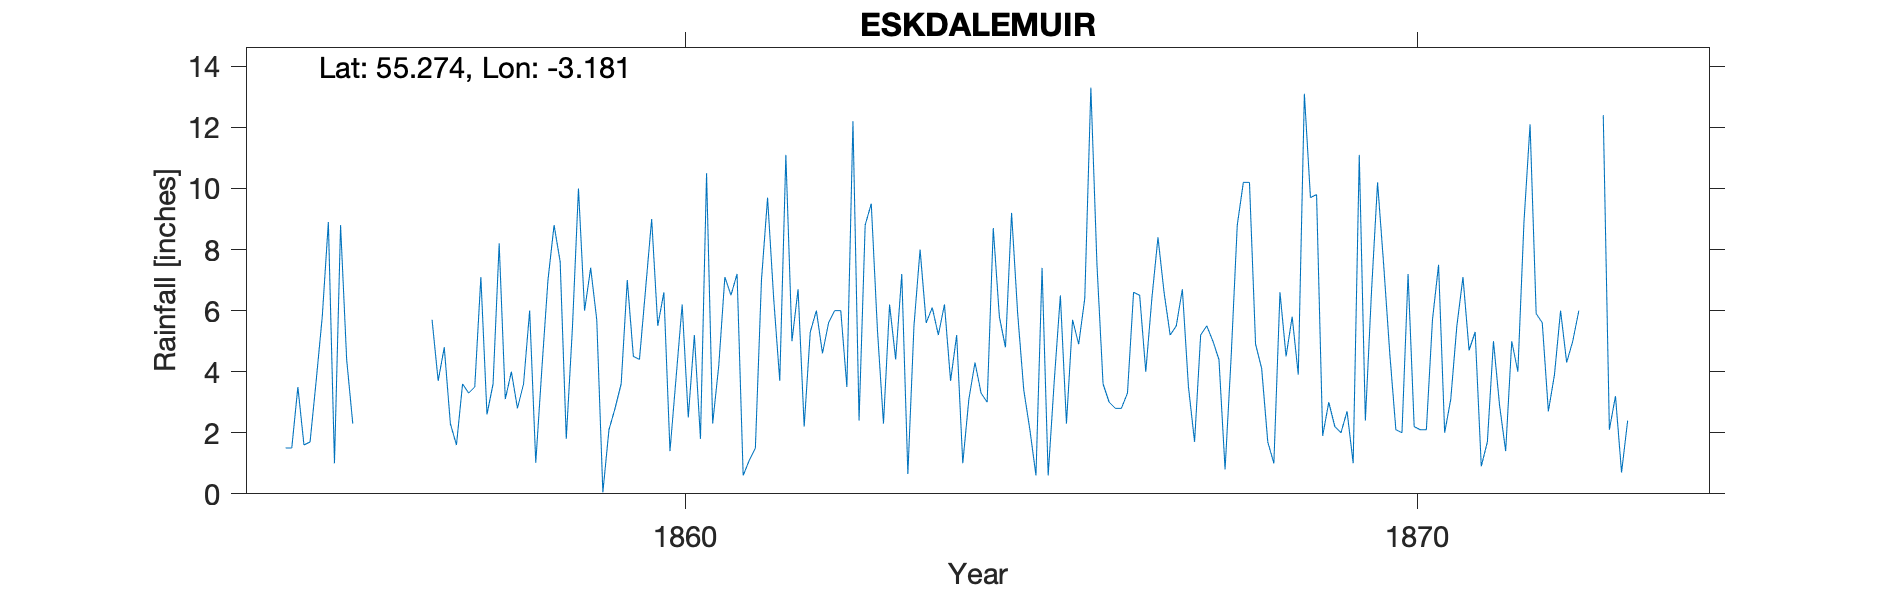

The file beside this chart, header and first rows:
ESKDALE MUIR SCHOOL, DUMFRIES, , , , , , , , , , , , , , , , , , , , , , , 
Grid ref, NY250983, Long, -3.181, Lat, 55.27, Elevation, 612, ft, , , , , , , , , , , , , , , 
Station no, RR1809, , , , , , , , , , , , , , , , , , , , , , 
, 1850, 1851, 1852, 1853, 1854, 1855, 1856, 1857, 1858, 1859, 1860, 1861, 1862, 1863, 1864, 1865, 1866, 1867, 1868, 1869, 1870, 1871, 1872
January, , , , , , 1.5, , 5.7, 3.1, 10, 9, 7.1, 6.7, 9.5, 6.2, 5.9, 13.3, 6.6, 8.8, 9.7, 7.5, 5.5, 12.1
February, , , , , , 1.5, , 3.7, 4, 6, 5.5, 6.5, 2.2, 5.4, 3.7, 3.4, 7.5, 5.2, 10.2, 9.8, 4.6, 7.1, 5.9
March, , , , , , 3.5, , 4.8, 2.8, 7.4, 6.6, 7.2, 5.3, 2.3, 5.2, 2.1, 3.6, 5.5, 10.2, 1.9, 2.1, 4.7, 5.6
April, , , , , , 1.6, , 2.3, 3.6, 5.7, 1.4, 0.6, 6, 6.2, 1, 0.6, 3, 6.7, 4.9, 3, 2, 5.3, 2.7
May, , , , , , 1.7, , 1.6, 6, 0.05, 3.8, 1.1, 4.6, 4.4, 3.1, 7.4, 2.8, 3.5, 4.1, 2.2, 7.2, 0.9, 3.9
June, , , , , , 3.7, , 3.6, 1.02, 2.1, 6.2, 1.5, 5.6, 7.2, 4.3, 0.6, 2.8, 1.7, 1.7, 2, 2.2, 1.7, 6
July, , , , , , 5.8, , 3.3, 4.1, 2.8, 2.5, 7, 6, 0.65, 3.3, 3.7, 3.3, 5.2, 1, 2.7, 2.1, 5, 4.3
August, , , , , , 8.9, , 3.5, 7, 3.6, 5.2, 9.7, 6, 5.5, 3, 6.5, 6.6, 5.5, 6.6, 1, 2.1, 2.9, 5
September, , , , , , 1, , 7.1, 8.8, 7, 1.8, 6.4, 3.5, 8, 8.7, 2.3, 6.5, 5, 4.5, 11.1, 5.7, 1.4, 6
October, , , , , , 8.8, , 2.6, 7.6, 4.5, 10.5, 3.7, 12.2, 5.6, 5.8, 5.7, 4, 4.4, 5.8, 2.4, 7.5, 5, 
November, , , , , , 4.4, , 3.6, 1.8, 4.4, 2.3, 11.1, 2.4, 6.1, 4.8, 4.9, 6.4, 0.8, 3.9, 6.6, 2, 4, 
December, , , , , , 2.3, , 8.2, 5.4, 6.7, 4.2, 5, 8.8, 5.2, 9.2, 6.4, 8.4, 4.5, 13.1, 10.2, 3.1, 8.9, 
Total, , , , , , 44.7, 51, 50, 55.22, 60.25, 59, 66.9, 69.3, 66.05, 58.3, 49.5, 68.2, 54.6, 74.8, 62.6, 48.1, 52.4, 
Mar 1857 = 4.80, , , , , , , , , , , , , , , , , , , , , , , 
Total 1872 includes estimated values the…, , , , , , , , , , , , , , , , , , , , , , , 
